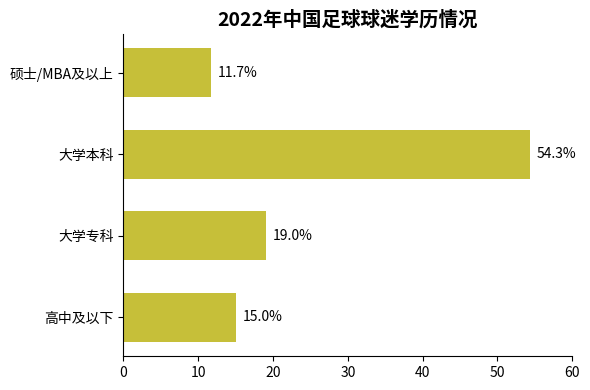

Write Python code to recreate this figure.
import matplotlib.pyplot as plt
import numpy as np

# 学历分类
education = ["高中及以下", "大学专科", "大学本科", "硕士/MBA及以上"]
# 模拟占比数据（贴近原图）
percentages = [15.0, 19.0, 54.3, 11.7]
# 自由配色（可调整）
bar_color = "#C6BF39"  # 基础绿色，也可换其他颜色如 "#FF8C00"

# 创建画布
fig, ax = plt.subplots(figsize=(6, 4))

# 绘制横向柱状图
y = np.arange(len(education))
bar_height = 0.6  # 定义 bar_height 变量
bars = ax.barh(y, percentages, color=bar_color, height=bar_height)

# 添加数据标注
for bar in bars:
    width = bar.get_width()
    ax.annotate(f'{width}%',
                xy=(width, bar.get_y() + bar_height/2),
                xytext=(5, 0),  # 标注位置：右侧偏移 5
                textcoords="offset points",
                ha='left', va='center',
                color='black')

# 设置y轴刻度和标签
ax.set_yticks(y)
ax.set_yticklabels(education)
# 设置x轴刻度（0-60%）
ax.set_xlim(0, 60)
# 设置标题
ax.set_title("2022年中国足球球迷学历情况", fontsize=14, fontweight="bold")

# 美化：隐藏顶部、右侧边框
for spine in ["top", "right"]:
    ax.spines[spine].set_visible(False)

plt.tight_layout()
plt.show()
